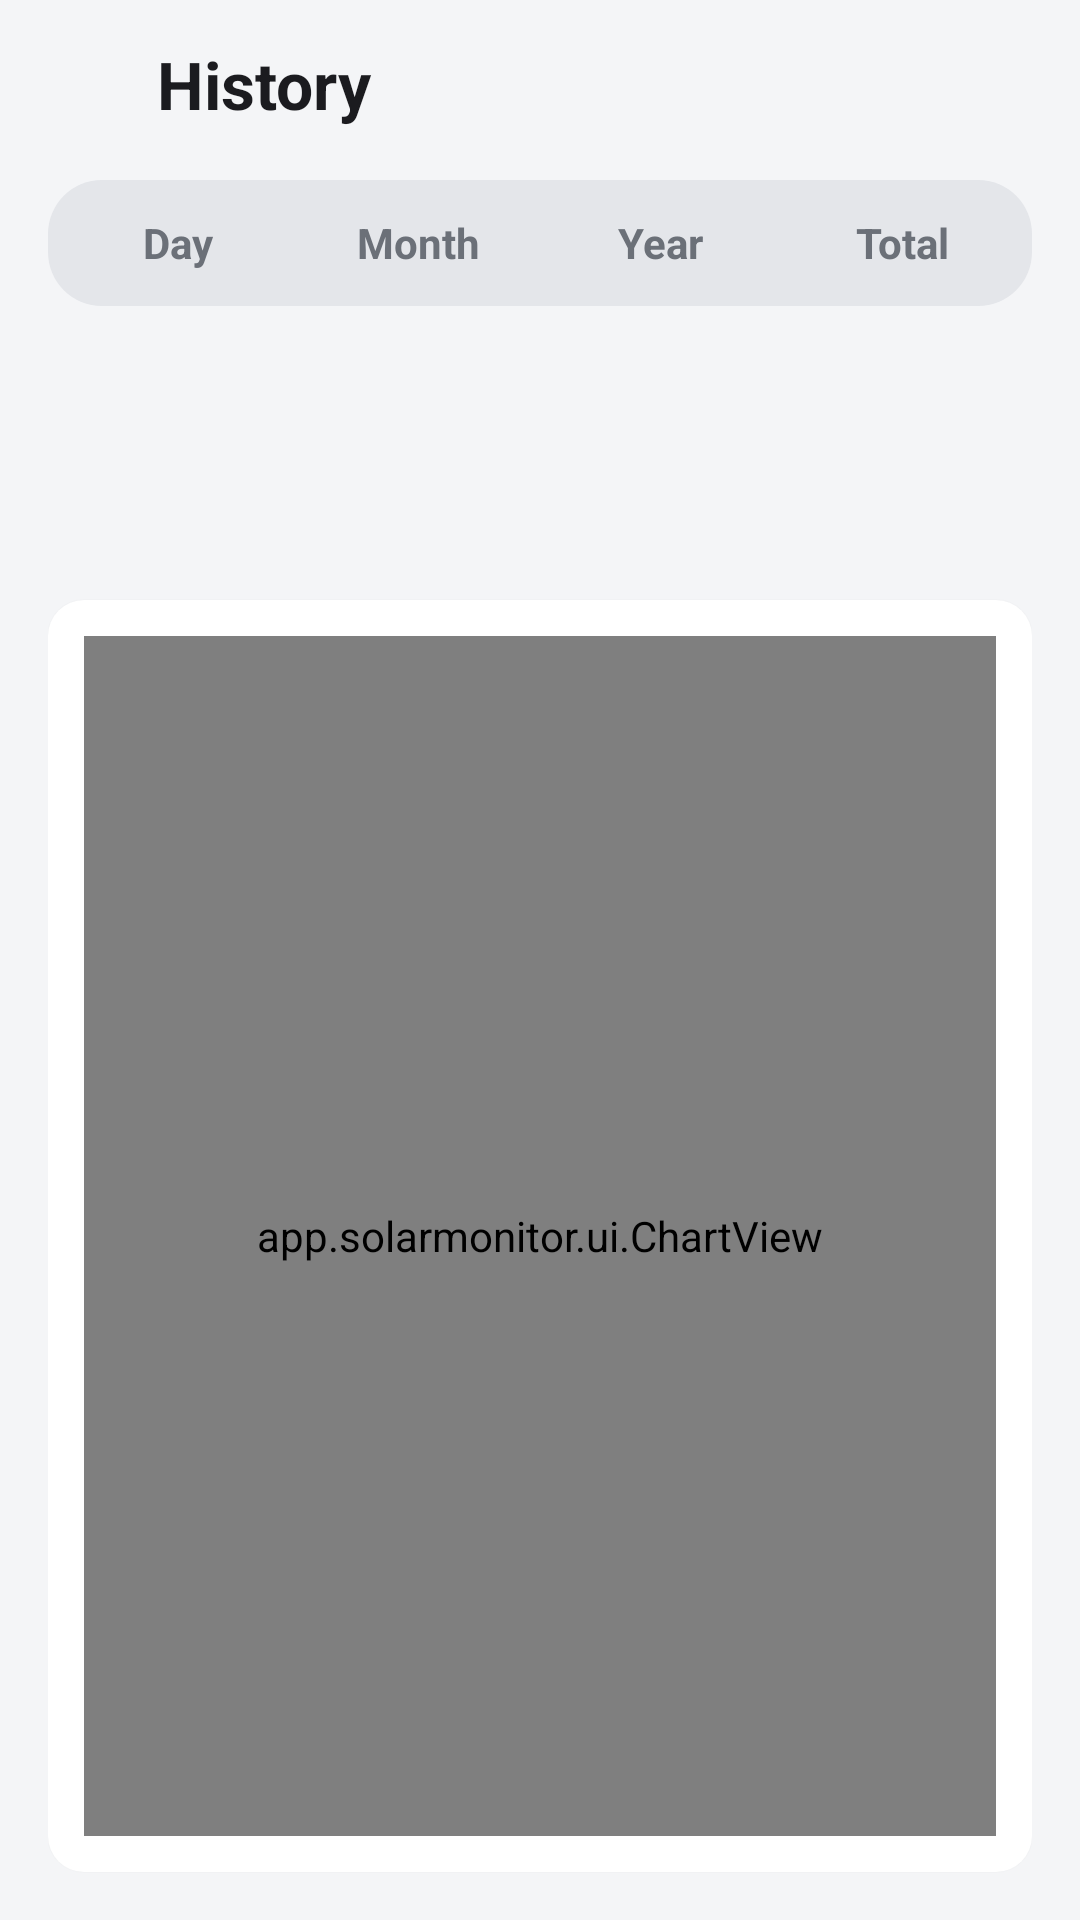

This screen was rendered from an Android layout file. Write that file and the resources it references.
<!-- AndroidManifest.xml: application theme AppTheme -->
<!-- res/layout/activity_history.xml -->
<?xml version="1.0" encoding="utf-8"?>
<FrameLayout xmlns:android="http://schemas.android.com/apk/res/android"
    android:layout_width="match_parent"
    android:layout_height="match_parent"
    android:fitsSystemWindows="true">

<LinearLayout
    android:layout_width="match_parent"
    android:layout_height="match_parent"
    android:orientation="vertical"
    android:paddingStart="16dp"
    android:paddingEnd="16dp">

    <LinearLayout
        android:layout_width="match_parent"
        android:layout_height="56dp"
        android:layout_marginStart="-12dp"
        android:gravity="center_vertical"
        android:orientation="horizontal">

        <ImageButton
            android:id="@+id/back"
            style="@style/IconButton"
            android:contentDescription="@string/cd_back"
            android:src="@drawable/ic_arrow_back" />

        <TextView
            style="@style/ScreenTitle"
            android:layout_width="0dp"
            android:layout_height="wrap_content"
            android:layout_weight="1"
            android:text="@string/history" />
    </LinearLayout>

    <RadioGroup
        android:id="@+id/modes"
        android:layout_width="match_parent"
        android:layout_height="wrap_content"
        android:layout_marginTop="4dp"
        android:background="@drawable/segment_track"
        android:orientation="horizontal"
        android:padding="3dp">

        <RadioButton
            android:id="@+id/modeDay"
            style="@style/Segment"
            android:text="@string/mode_day" />

        <RadioButton
            android:id="@+id/modeMonth"
            style="@style/Segment"
            android:text="@string/mode_month" />

        <RadioButton
            android:id="@+id/modeYear"
            style="@style/Segment"
            android:text="@string/mode_year" />

        <RadioButton
            android:id="@+id/modeTotal"
            style="@style/Segment"
            android:text="@string/mode_total" />
    </RadioGroup>

    <LinearLayout
        android:layout_width="match_parent"
        android:layout_height="wrap_content"
        android:layout_marginTop="12dp"
        android:gravity="center_vertical"
        android:orientation="horizontal">

        <ImageButton
            android:id="@+id/prev"
            style="@style/IconButton"
            android:contentDescription="@string/cd_prev"
            android:src="@drawable/ic_chevron_left" />

        <TextView
            android:id="@+id/periodLabel"
            android:layout_width="0dp"
            android:layout_height="wrap_content"
            android:layout_weight="1"
            android:gravity="center"
            android:textColor="@color/text_primary"
            android:textSize="18sp"
            android:textStyle="bold" />

        <ImageButton
            android:id="@+id/next"
            style="@style/IconButton"
            android:contentDescription="@string/cd_next"
            android:src="@drawable/ic_chevron_right" />
    </LinearLayout>

    <TextView
        android:id="@+id/total"
        android:layout_width="match_parent"
        android:layout_height="wrap_content"
        android:gravity="center"
        android:textColor="@color/text_secondary"
        android:textSize="14sp" />

    <TextView
        android:id="@+id/banner"
        android:layout_width="match_parent"
        android:layout_height="wrap_content"
        android:layout_marginTop="8dp"
        android:background="@color/banner_bg"
        android:padding="8dp"
        android:textColor="@color/banner_text"
        android:textSize="13sp"
        android:visibility="gone" />

    <ProgressBar
        android:id="@+id/progress"
        style="@style/ThinProgress"
        android:layout_marginTop="8dp" />

    <LinearLayout
        style="@style/Card"
        android:layout_width="match_parent"
        android:layout_height="0dp"
        android:layout_marginTop="8dp"
        android:layout_marginBottom="16dp"
        android:layout_weight="1"
        android:padding="12dp">

        <app.solarmonitor.ui.ChartView
            android:id="@+id/chart"
            android:layout_width="match_parent"
            android:layout_height="match_parent" />
    </LinearLayout>
</LinearLayout>
</FrameLayout>
<!-- resources referenced by this layout -->
<resources>
  <color name="banner_bg">#FFF3E0</color>
  <color name="banner_text">#E65100</color>
  <color name="text_primary">#1B1B1F</color>
  <color name="text_secondary">#6B7078</color>
  <!-- drawable segment_track (drawable) -->
  <?xml version="1.0" encoding="utf-8"?>
  <shape xmlns:android="http://schemas.android.com/apk/res/android"
      android:shape="rectangle">
      <solid android:color="@color/segment_track" />
      <corners android:radius="18dp" />
  </shape>
  <string name="cd_back">Back</string>
  <string name="cd_next">Next period</string>
  <string name="cd_prev">Previous period</string>
  <string name="history">History</string>
  <string name="mode_day">Day</string>
  <string name="mode_month">Month</string>
  <string name="mode_total">Total</string>
  <string name="mode_year">Year</string>
  <style name="Card">
          <item name="android:background">@drawable/tile_bg</item>
          <item name="android:elevation">1dp</item>
          <item name="android:padding">16dp</item>
          <item name="android:orientation">vertical</item>
      </style>
  <style name="IconButton">
          <item name="android:layout_width">48dp</item>
          <item name="android:layout_height">48dp</item>
          <item name="android:background">?android:attr/selectableItemBackgroundBorderless</item>
          <item name="android:tint">@color/text_primary</item>
          <item name="android:scaleType">center</item>
      </style>
  <style name="ScreenTitle">
          <item name="android:textSize">22sp</item>
          <item name="android:textStyle">bold</item>
          <item name="android:textColor">@color/text_primary</item>
          <item name="android:ellipsize">end</item>
          <item name="android:maxLines">1</item>
      </style>
  <style name="Segment">
          <item name="android:layout_width">0dp</item>
          <item name="android:layout_height">36dp</item>
          <item name="android:layout_weight">1</item>
          <item name="android:button">@null</item>
          <item name="android:background">@drawable/segment_bg</item>
          <item name="android:textColor">@color/segment_text</item>
          <item name="android:textSize">14sp</item>
          <item name="android:textStyle">bold</item>
          <item name="android:gravity">center</item>
      </style>
  <style name="ThinProgress" parent="@android:style/Widget.Material.ProgressBar.Horizontal">
          <item name="android:layout_width">match_parent</item>
          <item name="android:layout_height">3dp</item>
          <item name="android:indeterminate">true</item>
          <item name="android:visibility">invisible</item>
      </style>
  <color name="segment_track">#E4E6EA</color>
  <!-- drawable tile_bg (drawable) -->
  <?xml version="1.0" encoding="utf-8"?>
  <shape xmlns:android="http://schemas.android.com/apk/res/android"
      android:shape="rectangle">
      <solid android:color="@color/tile" />
      <corners android:radius="12dp" />
  </shape>
  <!-- drawable segment_bg (drawable) -->
  <?xml version="1.0" encoding="utf-8"?>
  <selector xmlns:android="http://schemas.android.com/apk/res/android">
      <item android:state_checked="true">
          <shape android:shape="rectangle">
              <solid android:color="@color/segment_on" />
              <corners android:radius="16dp" />
          </shape>
      </item>
      <item>
          <shape android:shape="rectangle">
              <solid android:color="@android:color/transparent" />
          </shape>
      </item>
  </selector>
  <color name="primary">#F57C00</color>
  <color name="primary_dark">#E65100</color>
  <color name="accent">#FFB300</color>
  <color name="bg">#F4F5F7</color>
  <color name="tile">#FFFFFF</color>
  <color name="segment_on">#FFFFFF</color>
</resources>
